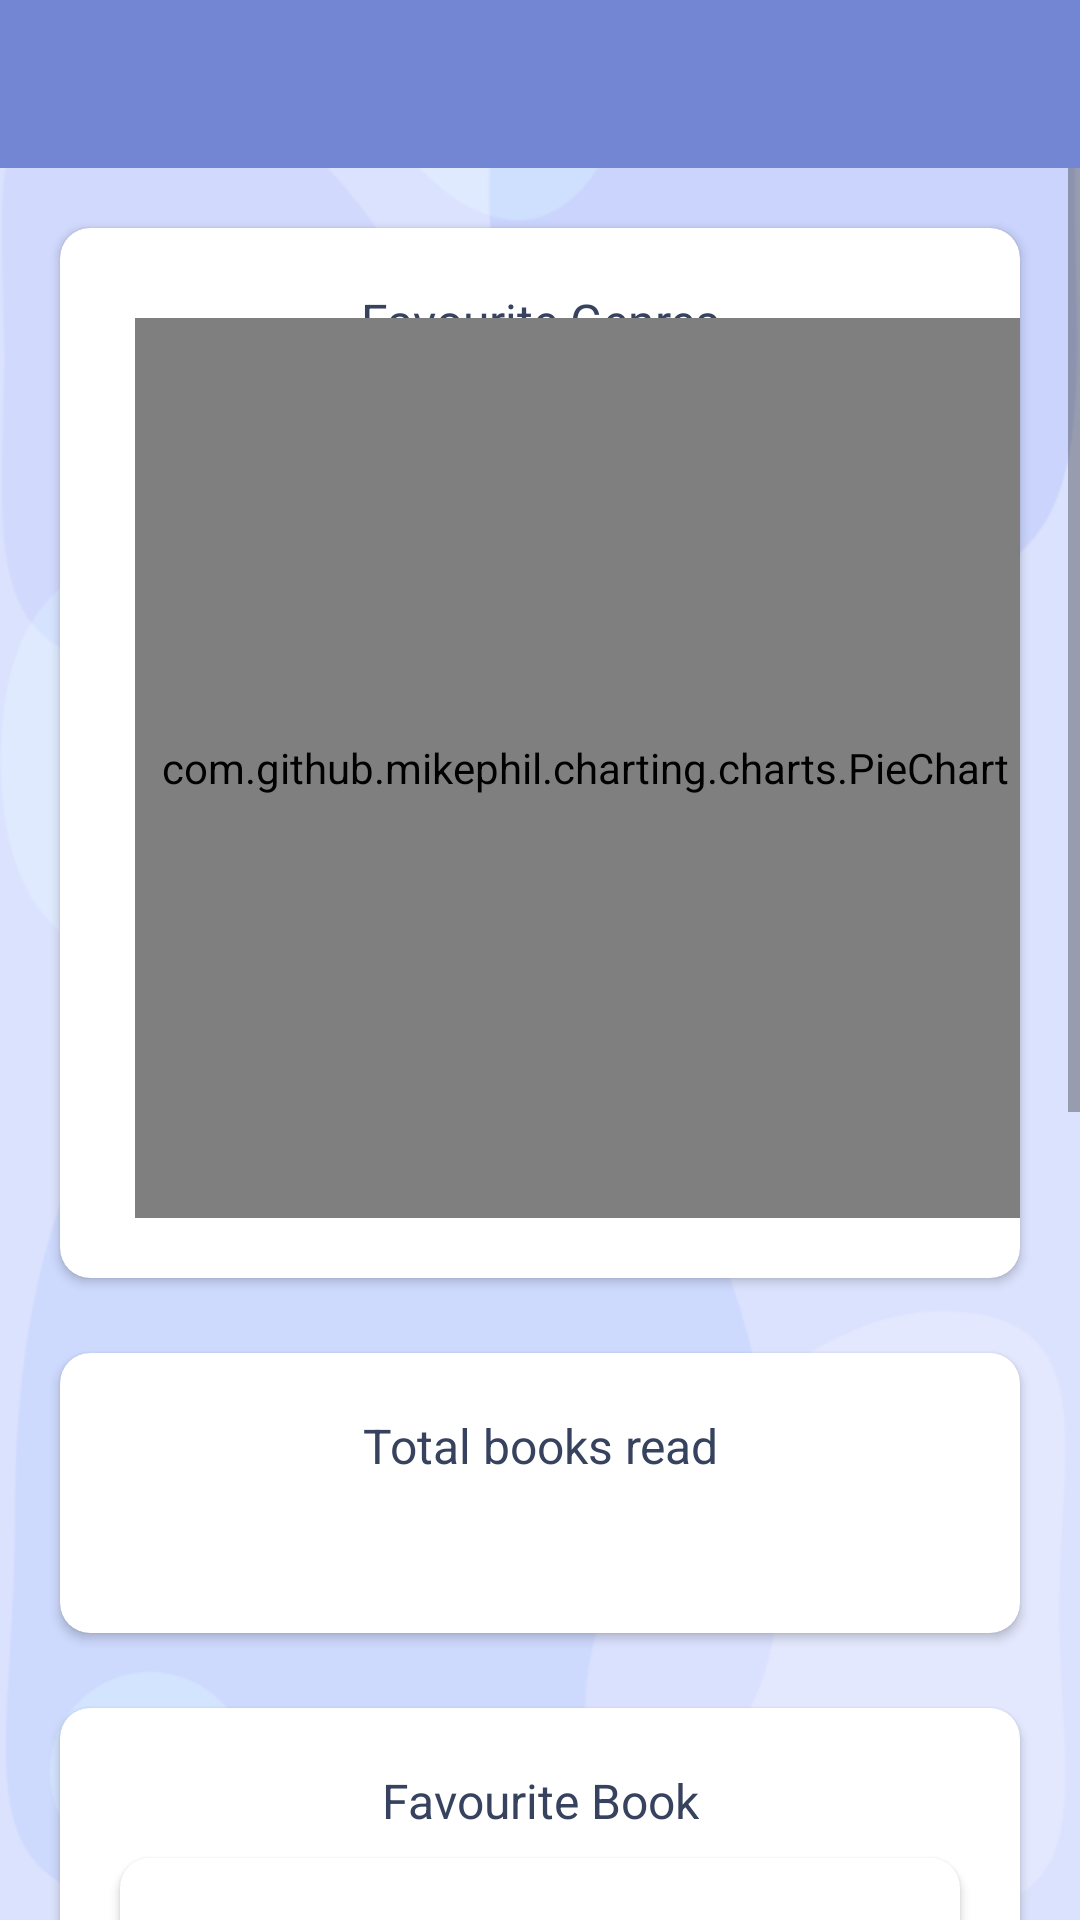

Reconstruct the res/layout file that produces this screen, plus the resources it refers to.
<!-- AndroidManifest.xml: activity theme CustomNoActionBarTheme -->
<!-- res/layout/activity_statistics.xml -->
<?xml version="1.0" encoding="utf-8"?>
<LinearLayout xmlns:android="http://schemas.android.com/apk/res/android"
    xmlns:app="http://schemas.android.com/apk/res-auto"
    xmlns:tools="http://schemas.android.com/tools"
    android:layout_width="match_parent"
    android:layout_height="match_parent"
    android:orientation="vertical"
    app:layout_behavior="@string/appbar_scrolling_view_behavior"
    android:background="@drawable/background_app"
    tools:context=".activities.StatisticsActivity">

    <com.google.android.material.appbar.AppBarLayout
        android:layout_width="match_parent"
        android:layout_height="wrap_content"
        android:theme="@style/AppBarOverlay">

        <androidx.appcompat.widget.Toolbar
            android:id="@+id/toolbar_stats"
            android:layout_width="match_parent"
            android:layout_height="?attr/actionBarSize"
            android:background="@color/purple_200"
            app:popupTheme="@style/PopupOverlay" />

    </com.google.android.material.appbar.AppBarLayout>

    <ScrollView
        android:layout_width="wrap_content"
        android:layout_height="match_parent">

        <LinearLayout
            android:layout_width="match_parent"
            android:layout_height="wrap_content"
            android:orientation="vertical"
            >
            <androidx.cardview.widget.CardView
                android:layout_width="match_parent"
                android:layout_height="wrap_content"
                android:layout_marginLeft="@dimen/item_book_card_view_margin"
                android:layout_marginTop="@dimen/item_book_card_view_margin"
                android:layout_marginRight="@dimen/item_book_card_view_margin"
                android:layout_marginBottom="@dimen/item_book_card_view_margin_topBot"
                android:background="@color/light_purple"
                android:elevation="@dimen/card_view_elevation"
                app:cardCornerRadius="@dimen/card_view_corner_radius">

                <TextView
                    android:id="@+id/tv_favourite_genres"
                    android:layout_marginTop="@dimen/item_book_card_view_margin"
                    android:layout_width="match_parent"
                    android:layout_height="wrap_content"
                    android:gravity="center"
                    android:text="@string/favourite_genres"
                    android:textColor="@color/text_color1"
                    android:textSize="@dimen/et_text_size"/>

                <com.github.mikephil.charting.charts.PieChart
                    android:id="@+id/pieChart"
                    android:layout_width="300dp"
                    android:layout_height="300dp"
                    android:gravity="center"
                    android:layout_below="@id/tv_favourite_genres"
                    android:layout_centerHorizontal="true"
                    android:layout_marginStart="@dimen/margin_start_chart"
                    android:layout_marginTop="@dimen/login_image_marginTop"
                    android:layout_marginEnd="@dimen/item_book_card_view_margin"
                    android:layout_marginBottom="@dimen/item_book_card_view_margin"
                    />
            </androidx.cardview.widget.CardView>

            <androidx.cardview.widget.CardView
                android:layout_width="match_parent"
                android:layout_height="wrap_content"
                android:layout_marginLeft="@dimen/item_book_card_view_margin"
                android:layout_marginTop="@dimen/item_book_card_view_margin"
                android:layout_marginRight="@dimen/item_book_card_view_margin"
                android:layout_marginBottom="@dimen/item_book_card_view_margin_topBot"
                android:background="@color/light_purple"
                android:elevation="@dimen/card_view_elevation"
                app:cardCornerRadius="@dimen/card_view_corner_radius">

                <TextView
                    android:id="@+id/tv_total_books_read"
                    android:layout_width="match_parent"
                    android:layout_height="wrap_content"
                    android:layout_marginTop="@dimen/item_book_card_view_margin"
                    android:gravity="center"
                    android:text="@string/total_books_read"
                    android:textColor="@color/text_color1"
                    android:textSize="@dimen/et_text_size"/>

                <TextView
                    android:id="@+id/tv_counter"
                    android:layout_marginTop="@dimen/auth_content_marginTop"
                    android:layout_width="match_parent"
                    android:layout_height="wrap_content"
                    android:gravity="center"
                    tools:text="counter"
                    android:textColor="@color/purple_200"
                    android:textSize="@dimen/counter"/>

            </androidx.cardview.widget.CardView>

            <androidx.cardview.widget.CardView
                android:layout_width="match_parent"
                android:layout_height="wrap_content"
                android:layout_marginLeft="@dimen/item_book_card_view_margin"
                android:layout_marginTop="@dimen/item_book_card_view_margin"
                android:layout_marginRight="@dimen/item_book_card_view_margin"
                android:layout_marginBottom="@dimen/item_book_card_view_margin_topBot"
                android:background="@color/light_purple"
                android:elevation="@dimen/card_view_elevation"
                app:cardCornerRadius="@dimen/card_view_corner_radius">


                <TextView
                    android:id="@+id/tv_favourite_book"
                    android:layout_marginTop="@dimen/item_book_card_view_margin"
                    android:layout_marginBottom="@dimen/item_book_card_view_margin"
                    android:layout_width="match_parent"
                    android:layout_height="wrap_content"
                    android:gravity="center"
                    android:text="@string/favourite_books"
                    android:textColor="@color/text_color1"
                    android:textSize="@dimen/et_text_size"/>

                <androidx.cardview.widget.CardView
                    android:layout_width="match_parent"
                    android:layout_height="match_parent"
                    android:layout_marginLeft="@dimen/item_book_card_view_margin"
                    android:layout_marginTop="@dimen/progress_bar_size"
                    android:layout_marginRight="@dimen/item_book_card_view_margin"
                    android:layout_marginBottom="@dimen/item_book_card_view_margin"
                    android:background="@color/white"
                    android:elevation="@dimen/card_view_elevation"
                    app:cardCornerRadius="@dimen/card_view_corner_radius">

                    <LinearLayout
                        android:layout_width="match_parent"
                        android:layout_height="wrap_content"
                        android:gravity="center_horizontal"
                        android:orientation="horizontal"
                        android:padding="@dimen/item_book_padding">

                        <ImageView
                            android:id="@+id/iv_favourite_image"
                            android:layout_width="@dimen/item_book_image_width"
                            android:layout_height="@dimen/item_book_image_height"
                            android:contentDescription="@string/image"
                            android:src="@drawable/ic_book"
                            app:civ_border_color="@color/text_color1"
                            app:civ_border_width="@dimen/item_book_image_border_width" />

                        <LinearLayout
                            android:layout_width="match_parent"
                            android:layout_height="wrap_content"
                            android:layout_marginStart="@dimen/item_book_title_layout_marginStart"
                            android:orientation="vertical">

                            <TextView
                                android:id="@+id/tv_favourite_title"
                                android:layout_width="match_parent"
                                android:layout_height="wrap_content"
                                android:textColor="@color/text_color1"
                                android:textSize="@dimen/item_book_title"
                                tools:text="Book Title" />

                            <TextView
                                android:id="@+id/tv_favourite_author"
                                android:layout_width="match_parent"
                                android:layout_height="wrap_content"
                                android:textColor="@color/text_color2"
                                android:textSize="@dimen/item_book_author"
                                tools:text="Book Author" />

                            <RatingBar
                                android:id="@+id/tv_favourite_rate"
                                style="?android:attr/ratingBarStyleSmall"
                                android:layout_width="wrap_content"
                                android:layout_height="wrap_content"
                                android:background="@color/light_purple"
                                android:isIndicator="true"
                                android:numStars="5"
                                android:stepSize="0.5" />

                        </LinearLayout>
                    </LinearLayout>
                </androidx.cardview.widget.CardView>

            </androidx.cardview.widget.CardView>

            <androidx.cardview.widget.CardView
                android:layout_width="match_parent"
                android:layout_height="wrap_content"
                android:layout_marginLeft="@dimen/item_book_card_view_margin"
                android:layout_marginTop="@dimen/item_book_card_view_margin"
                android:layout_marginRight="@dimen/item_book_card_view_margin"
                android:layout_marginBottom="@dimen/item_book_card_view_margin_topBot"
                android:background="@color/light_purple"
                android:elevation="@dimen/card_view_elevation"
                app:cardCornerRadius="@dimen/card_view_corner_radius">

                <TextView
                    android:id="@+id/tv_pages_month"
                    android:layout_marginTop="@dimen/item_book_card_view_margin"
                    android:layout_width="match_parent"
                    android:layout_height="wrap_content"
                    android:gravity="center"
                    android:text="@string/number_of_books_read_per_month"
                    android:textColor="@color/text_color1"
                    android:textSize="@dimen/et_text_size"/>

                <com.github.mikephil.charting.charts.BarChart
                    android:id="@+id/idBarChart"
                    android:layout_below="@id/tv_pages_month"
                    android:layout_width="300dp"
                    android:layout_height="300dp"
                    android:layout_marginStart="@dimen/margin_start_chart"
                    android:layout_marginTop="@dimen/login_image_marginTop"
                    android:layout_marginEnd="@dimen/item_book_card_view_margin"
                    android:layout_marginBottom="@dimen/item_book_card_view_margin"/>

            </androidx.cardview.widget.CardView>
        </LinearLayout>
    </ScrollView>
</LinearLayout>
<!-- resources referenced by this layout -->
<resources>
  <color name="light_purple">#FAF9FF</color>
  <color name="purple_200">#7286D3</color>
  <color name="text_color1">#36425E</color>
  <color name="text_color2">#69768A</color>
  <color name="white">#FFFFFFFF</color>
  <dimen name="auth_content_marginTop">40dp</dimen>
  <dimen name="card_view_corner_radius">10dp</dimen>
  <dimen name="card_view_elevation">10dp</dimen>
  <dimen name="counter">40sp</dimen>
  <dimen name="et_text_size">16sp</dimen>
  <dimen name="item_book_author">14sp</dimen>
  <dimen name="item_book_card_view_margin">20dp</dimen>
  <dimen name="item_book_card_view_margin_topBot">5dp</dimen>
  <dimen name="item_book_image_border_width">0.5dp</dimen>
  <dimen name="item_book_image_height">100dp</dimen>
  <dimen name="item_book_image_width">67dp</dimen>
  <dimen name="item_book_padding">10dp</dimen>
  <dimen name="item_book_title">18sp</dimen>
  <dimen name="item_book_title_layout_marginStart">10dp</dimen>
  <dimen name="login_image_marginTop">30dp</dimen>
  <dimen name="margin_start_chart">25dp</dimen>
  <dimen name="progress_bar_size">50dp</dimen>
  <!-- drawable background_app: png bitmap (drawable, 23914 bytes) -->
  <!-- drawable ic_book: png bitmap (drawable, 3575 bytes) -->
  <string name="favourite_books">Favourite Book</string>
  <string name="favourite_genres">Favourite Genres</string>
  <string name="image">image</string>
  <string name="number_of_books_read_per_month">Number of books read per month</string>
  <string name="total_books_read">Total books read</string>
  <style name="AppBarOverlay" parent="ThemeOverlay.AppCompat.Dark.ActionBar">
          <item name="android:statusBarColor">@color/purple_150</item>
      </style>
  <style name="PopupOverlay" parent="ThemeOverlay.AppCompat.Light">
          <item name="android:statusBarColor">@color/purple_150</item>
      </style>
  <style name="CustomNoActionBarTheme" parent="@style/Theme.AppCompat.Light.NoActionBar">
          <item name="android:statusBarColor">@color/purple_150</item>
      </style>
  <color name="purple_150">#596AAE</color>
</resources>
